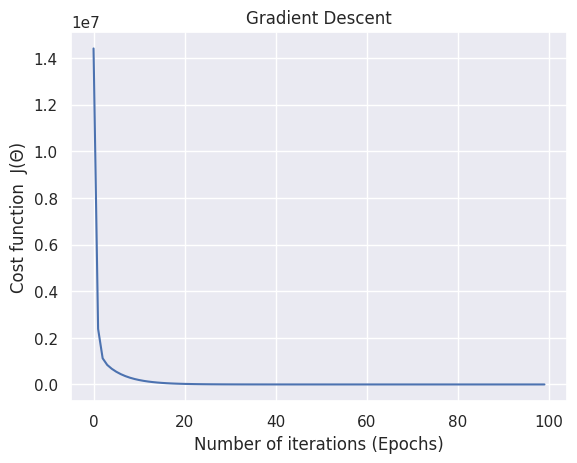

The script that saved this image:
# import the necessary packages
from matplotlib import pyplot as plt
import numpy as np
import seaborn as sns

sns.set(style='darkgrid')


def gradient_descent(X, y, alpha=0.01, epochs=30):
    """
    :param x: feature matrix
    :param y: target vector
    :param alpha: learning rate (default:0.01)
    :param epochs: maximum number of iterations of the
           linear regression algorithm for a single run (default=30)
    :return: weights, list of the cost function changing overtime
    """

    m = np.shape(X)[0]  # total number of samples
    n = np.shape(X)[1]  # total number of features

    X = np.concatenate((np.ones((m, 1)), X), axis=1)
    W = np.random.randn(n + 1, )

    # stores the updates on the cost function (loss function)
    cost_history_list = []

    # iterate until the maximum number of epochs
    for current_iteration in np.arange(epochs):  # begin the process

        # compute the forward pass of the network
        y_estimated = X.dot(W)

        # calculate the difference between the actual and predicted value
        error = y_estimated - y

        # calculate the cost (Mean squared error - MSE)
        cost = (1 / 2 * m) * np.sum(error ** 2)

        # Update our gradient by the dot product between
        # the transpose of 'X' and our error divided by the
        # total number of samples
        gradient = (1 / m) * X.T.dot(error)

        # Now we have to update our weights
        W = W - alpha * gradient

        # Let's print out the cost to see how these values
        # changes after every 100th iteration
        if current_iteration % 10 == 0:
            print(f"cost:{cost} \t iteration: {current_iteration}")

        # keep track the cost as it changes in each iteration
        cost_history_list.append(cost)

    return W, cost_history_list


def main():
    rng = np.random.RandomState(10)
    X = 10 * rng.rand(100, 5)  # feature matrix
    y = 0.9 + np.dot(X, [2.2, 4., -4, 1, 2])  # target vector

    # calls the gradient descent method
    weight, cost_history_list = gradient_descent(X, y, alpha=0.01, epochs=100)

    # visualize how our cost decreases over time
    plt.plot(np.arange(len(cost_history_list)), cost_history_list)
    plt.xlabel("Number of iterations (Epochs)")
    plt.ylabel("Cost function  J(Θ)")
    plt.title("Gradient Descent")
    plt.show()


if __name__ == '__main__':
    main()
